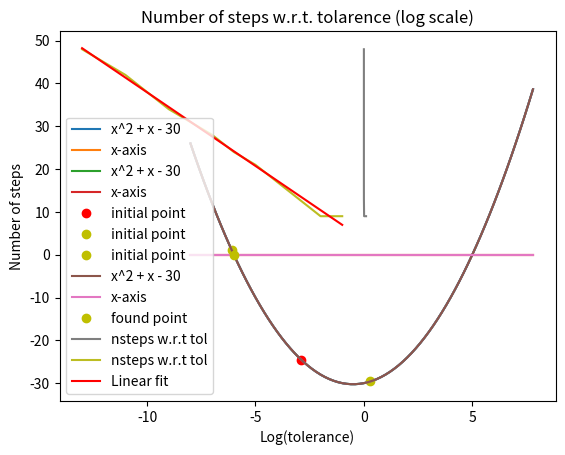

Write the Python code that produced this figure.
# -*- coding: utf-8 -*-
"""
Created on Mon Jan 19 16:16:58 2026

@author: arokszat
"""

# The function I chose is f(x) = x^2 + x - 30

# x is the value where the f(x) will be calculated
def value_of_fx(x, args):
    return args[0] * x ** 2 + args[1] * x + args[2]

# plots the function in the range of [-8, 8]
import numpy as np
import matplotlib.pylab as plt 


x = np.arange(-8.0, 8.0, 0.2)
args = [1, 1, -30]

plt.title("Parabola and x axis")
plt.plot(x, value_of_fx(x, args), label='x^2 + x - 30')
plt.plot(x, 0.0 * x, label='x-axis')
plt.legend()
plt.xlabel('x')
plt.ylabel('y')
plt.show()

#initialize the starting points of the search
x1 = 0.3
x3 = -6.1

# checks if the values are initialized correctly
if value_of_fx(x1, args) >= 0:
    print("x1 not initialised corectly")
if value_of_fx(x3, args) <= 0:
    print("x3 not initialised corectly")

x2 = 0.5 * (x1 + x3)

plt.title("First midpoint")
plt.plot(x, value_of_fx(x, args), label='x^2 + x - 30')
plt.plot(x, 0.0 * x, label='x-axis')
plt.plot(x2, value_of_fx(x2, args), 'ro', label='initial point')
plt.plot(x1, value_of_fx(x1, args), 'yo', label='initial point')
plt.plot(x3, value_of_fx(x3, args), 'yo', label='initial point')
plt.legend()
plt.xlabel('x')
plt.ylabel('y')
plt.show()

if value_of_fx(x2, args) > 0:
    x3 = x2
else:
    x1 = x2
print(f"x1: {x1}")
print(f"x3: {x3}")

nsteps = 1

tol = 0.0001
while (tol < abs(value_of_fx(x2, args))):
    x2 = 0.5 * (x1 + x3)
    if value_of_fx(x2, args) > 0:
        x3 = x2
    else:
        x1 = x2
    nsteps += 1

print(f"x2 after while loop: {x2}")
print(f"f(x2) after while loop: {value_of_fx(x2, args)}")

plt.title("Found value")
plt.plot(x, value_of_fx(x, args))
plt.plot(x, value_of_fx(x, args), label='x^2 + x - 30')
plt.plot(x, 0.0 * x, label='x-axis')
plt.plot(x2, value_of_fx(x2, args), 'yo', label='found point')
plt.legend()
plt.xlabel('x')
plt.ylabel('y')
plt.show()

print(nsteps)

tol = 0.1
listtol = []
listtollog = []
listnsteps = []
for i in range(13):
    listtol.append(tol)
    listtollog.append(np.log10(tol))
    x1 = 0.293653459892839
    x3 = 6.129084093284092
    x2 = 0.5 * (x1 + x3)
    nsteps = 0
    while (tol < abs(value_of_fx(x2, args))):
        x2 = 0.5 * (x1 + x3)
        if value_of_fx(x2, args) > 0:
            x3 = x2
        else:
            x1 = x2
        nsteps += 1
    listnsteps.append(nsteps)
    tol /= 10

plt.title("Number of steps w.r.t. tolerance")
plt.plot(listtol, listnsteps, label='nsteps w.r.t tol')
plt.xlabel('Tolerance')
plt.ylabel('Number of steps')
plt.legend()
plt.show()
plt.title("Number of steps w.r.t. tolarence (log scale)")
plt.plot(listtollog, listnsteps, label='nsteps w.r.t tol')
plt.xlabel('Log(tolerance)')
plt.ylabel('Number of steps')
m, b = np.polyfit(listtollog, listnsteps, 1)
x = np.arange(-13, 0, 1)
plt.plot(x, m*x + b, color='red', label='Linear fit')
plt.legend()
plt.show()

print(f"m is {m}")